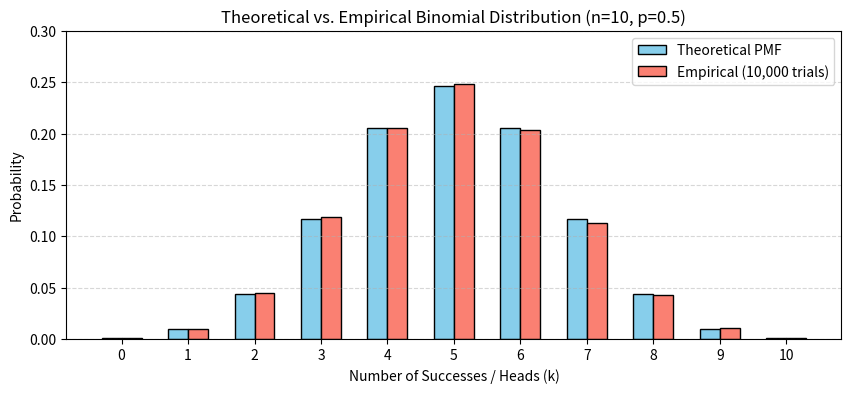

Write the Python code that produced this figure.
import numpy as np
from scipy import stats
import matplotlib.pyplot as plt

# 1. Theoretical Model (Binomial Distribution: 10 coin flips, p=0.5)
n, p = 10, 0.5
heads = stats.binom(n=n, p=p)

print("--- Theoretical Statistics ---")
print("P(exactly 5 heads):", round(heads.pmf(5), 3))      # 0.246
print("P(at most 3 heads):", round(heads.cdf(3), 3))      # 0.172
print("P(8 or more heads):", round(1 - heads.cdf(7), 3))  # 0.055
print("Mean:", heads.mean())                             # 5.0
print("Standard Deviation:", round(heads.std(), 2))      # 1.58

# 2. Empirical Simulation (Simulate 10,000 trials of 10 coin flips each)
num_trials = 10_000
rng = np.random.default_rng(42)
simulated_heads = rng.binomial(n=n, p=p, size=num_trials)

# Count frequencies for each possible outcome (0 to 10 heads)
counts = np.bincount(simulated_heads, minlength=n+1)
empirical_probs = counts / num_trials

# 3. Compare Theoretical PMF vs. Empirical Frequencies
k_values = np.arange(0, n + 1)
theoretical_probs = heads.pmf(k_values)

# Plotting the comparison
plt.figure(figsize=(10, 4))
plt.bar(k_values - 0.15, theoretical_probs, width=0.3, label='Theoretical PMF', color='skyblue', edgecolor='black')
plt.bar(k_values + 0.15, empirical_probs, width=0.3, label=f'Empirical ({num_trials:,} trials)', color='salmon', edgecolor='black')

plt.xlabel('Number of Successes / Heads (k)')
plt.ylabel('Probability')
plt.title('Theoretical vs. Empirical Binomial Distribution (n=10, p=0.5)')
plt.xticks(k_values)
plt.ylim(0, 0.30)
plt.legend()
plt.grid(axis='y', linestyle='--', alpha=0.5)
plt.show()
